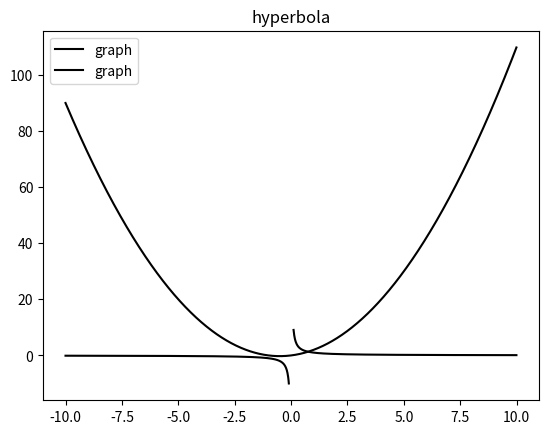

The matplotlib source for this figure:
import matplotlib.pyplot as plt
import numpy as np

def parabola(a = 1, b = 1, c = 0, title = "parabola"):
    x = np.arange(-10, 10, 0.01)
    y = a*x**2 + b*x + c
    
    plt.plot(x, y, color='k', label="graph")
    
    plt.title(title)
    plt.legend()
    
    plt.show()

def hyperbola(k = 1, title="hyperbola"):
    x = np.arange(-10, 10, 0.01)
    y = k/x
    y = np.ma.masked_less(y, -10)
    y = np.ma.masked_greater(y, 10)
    
    plt.plot(x, y, color='k', label="graph")
    
    plt.title(title)
    plt.legend()
    
    plt.show()
    
parabola()
hyperbola()